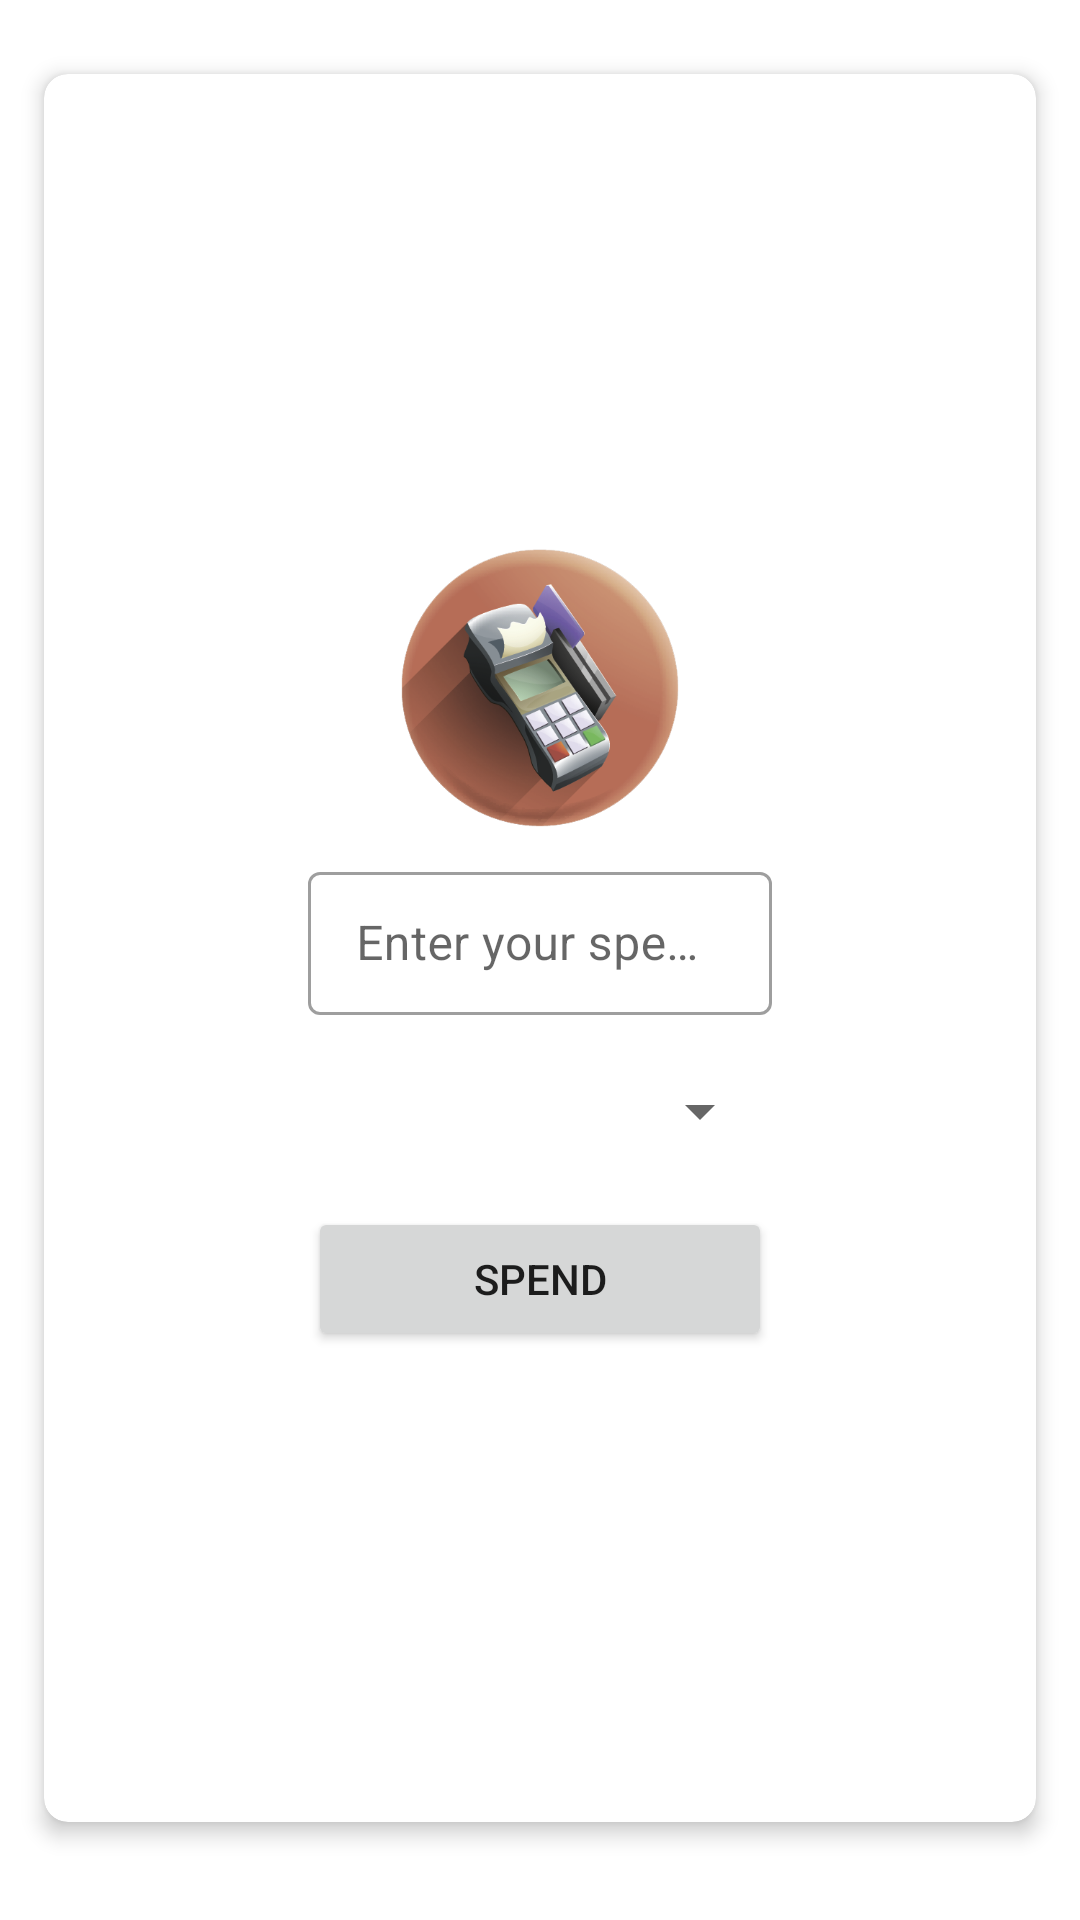

Write the Android layout XML for this screen, with the resource values it uses.
<!-- AndroidManifest.xml: application theme Theme.MyCheckUp -->
<!-- res/layout/fragment_spend.xml -->
<?xml version="1.0" encoding="utf-8"?>
<FrameLayout xmlns:android="http://schemas.android.com/apk/res/android"
    xmlns:app="http://schemas.android.com/apk/res-auto"
    xmlns:tools="http://schemas.android.com/tools"
    android:layout_width="match_parent"
    android:layout_height="match_parent"
    tools:context=".presentation.SpendFragment">

    <com.google.android.material.card.MaterialCardView
        android:layout_width="match_parent"
        android:layout_height="match_parent"
        android:layout_marginTop="16dp"
        android:layout_marginStart="8dp"
        android:layout_marginEnd="8dp"
        android:layout_marginBottom="24dp"
        app:cardCornerRadius="8dp"
        app:cardElevation="4dp"
        app:cardUseCompatPadding="true">

        <LinearLayout
            android:layout_width="match_parent"
            android:layout_height="match_parent"
            android:layout_marginStart="48dp"
            android:layout_marginEnd="48dp"
            android:gravity="center"
            android:orientation="vertical">

            <ImageView
                android:layout_width="wrap_content"
                android:layout_height="wrap_content"
                android:layout_marginTop="16dp"
                android:src="@drawable/fr_spend"
                tools:ignore="ContentDescription" />

            <com.google.android.material.textfield.TextInputLayout
                android:id="@+id/spendInput"
                style="@style/Widget.MaterialComponents.TextInputLayout.OutlinedBox.Dense"
                android:layout_width="match_parent"
                android:layout_height="wrap_content"
                android:layout_marginStart="40dp"
                android:layout_marginTop="8dp"
                android:layout_marginEnd="40dp">

                <com.google.android.material.textfield.TextInputEditText
                    android:id="@+id/spendTextInput"
                    android:layout_width="match_parent"
                    android:layout_height="wrap_content"
                    android:hint="@string/enter_your_spending"
                    android:inputType="numberDecimal"
                    android:maxLines="1"
                    tools:ignore="TextContrastCheck" />
            </com.google.android.material.textfield.TextInputLayout>

            <Spinner
                android:id="@+id/spinnerSourceForSpend"
                android:layout_width="match_parent"
                android:layout_height="wrap_content"
                android:layout_marginStart="40dp"
                android:layout_marginTop="8dp"
                android:layout_marginEnd="40dp"
                android:minHeight="48dp"
                tools:ignore="SpeakableTextPresentCheck" />

            <Button
                android:id="@+id/spendButton"
                android:layout_width="match_parent"
                android:layout_height="wrap_content"
                android:layout_marginStart="40dp"
                android:layout_marginTop="8dp"
                android:layout_marginEnd="40dp"
                android:layout_marginBottom="16dp"
                android:text="@string/spend"/>

        </LinearLayout>

    </com.google.android.material.card.MaterialCardView>


</FrameLayout>
<!-- resources referenced by this layout -->
<resources>
  <!-- drawable fr_spend (drawable) -->
  <?xml version="1.0" encoding="utf-8"?>
  <layer-list xmlns:android="http://schemas.android.com/apk/res/android" >
  
      <item
          android:drawable="@drawable/ic_spend"
          android:width="96dp"
          android:height="96dp"
          />
  
  </layer-list >
  <string name="enter_your_spending">Enter your spending</string>
  <string name="spend">Spend</string>
  <style name="Theme.MyCheckUp" parent="Theme.MaterialComponents.Light.DarkActionBar">
          DarkActionBar
          <item name="colorPrimary">@color/main_color</item>
          <item name="colorPrimaryVariant">@color/main_color</item>
          <item name="colorOnPrimary">@color/white</item>
          
          <item name="android:statusBarColor">?attr/colorPrimaryVariant</item>
          
          <item name="windowActionBar">false</item>
          <item name="windowNoTitle">true</item>
  
      </style>
  <!-- drawable ic_spend: png bitmap (drawable, 80759 bytes) -->
  <color name="main_color">#5A88E5</color>
  <color name="white">#FFFFFFFF</color>
</resources>
